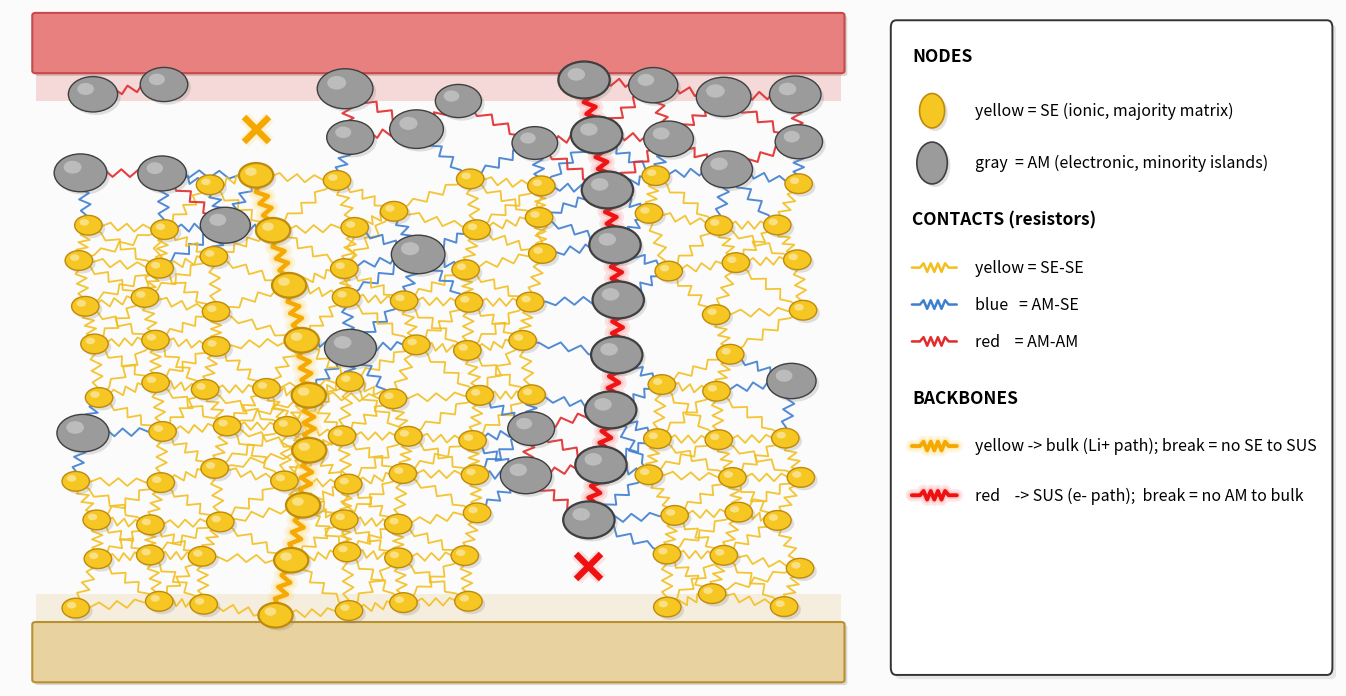

Reproduce this figure in Python.
#!/usr/bin/env python3
"""Figure 1(b) — network-solver schematic (matplotlib, color-GUARANTEED).

Why programmatic and not an image-gen AI: every spring's color is COMPUTED
from the two particle phases it links, so it is impossible to mis-color.
Diffusion image models cannot enforce that graph constraint — this can.

Rule (never guessed):
  yellow spring = SE-SE   |   blue spring = AM-SE   |   red spring = AM-AM

Two percolating backbones with PHASE-SELECTIVE boundaries:
  • SE backbone (yellow glow) reaches BULK (bottom), Li+ path; ✕ before SUS.
  • AM backbone (red glow)    reaches SUS  (top),  e- path;  ✕ before bulk.
The ✕ are TRUE terminations: no SE particle above SE_TOP, no AM below AM_BOT,
and an empty pocket is carved around each ✕.  NO in-plot text.
"""
import numpy as np
import matplotlib
matplotlib.use('Agg')
import matplotlib.pyplot as plt
import matplotlib.patheffects as pe
from matplotlib.patches import FancyBboxPatch, Circle

rng = np.random.default_rng(3)

# ── colors ──
C_SE   = '#f6c623'; C_SE_E  = '#c08a0a'
C_AM   = '#9b9b9b'; C_AM_E  = '#3f3f3f'
E_SESE = '#f3bf1e'; E_AMSE  = '#3f7fd0'; E_AMAM = '#e22b2b'
BB_Y   = '#f5a800'; BB_R    = '#ee1111'
BG     = '#fbfbfb'

fig = plt.figure(figsize=(13.6, 7.2), facecolor=BG)
ax  = fig.add_axes([0.015, 0.03, 0.63, 0.94]); ax.set_facecolor(BG)
lax = fig.add_axes([0.66, 0.03, 0.33, 0.94])
ax.set_xlim(0, 10); ax.set_ylim(0, 11); ax.axis('off')
lax.set_xlim(0, 10); lax.set_ylim(0, 11); lax.axis('off')

SUS_Y, BULK_Y = 10.0, 1.0
X0, X1 = 0.5, 9.5
SE_TOP, AM_BOT = 8.3, 2.7

# ── collector bars + phase-selective tint bands ──
ax.add_patch(FancyBboxPatch((X0-0.2, SUS_Y), (X1-X0)+0.4, 0.9,
             boxstyle='round,pad=0.04', fc='#e8807f', ec='#c64a4a', lw=1.5, zorder=1,
             path_effects=[pe.withSimplePatchShadow(offset=(2,-2), alpha=0.18)]))
ax.add_patch(FancyBboxPatch((X0-0.2, BULK_Y-0.9), (X1-X0)+0.4, 0.9,
             boxstyle='round,pad=0.04', fc='#e8d3a0', ec='#b89030', lw=1.5, zorder=1,
             path_effects=[pe.withSimplePatchShadow(offset=(2,-2), alpha=0.18)]))
ax.add_patch(plt.Rectangle((X0-0.2, SUS_Y-0.5), (X1-X0)+0.4, 0.5, fc='#e8807f', alpha=0.28, zorder=0))
ax.add_patch(plt.Rectangle((X0-0.2, BULK_Y), (X1-X0)+0.4, 0.5, fc='#e8d3a0', alpha=0.30, zorder=0))

nodes = []   # (x,y,phase,r,backbone)

# ── 1. SE backbone: bulk → SE_TOP, ✕ below SUS ──
n_se = 9
se_y = np.linspace(BULK_Y+0.15, SE_TOP, n_se)
se_x = 3.0 + 0.50*np.sin(np.linspace(0.2, 3.4, n_se))
se_chain = list(zip(se_x, se_y))
for (x, y) in se_chain: nodes.append((x, y, 'SE', 0.20, True))
SE_GAP_X = se_chain[-1][0]

# ── 2. AM backbone: SUS → AM_BOT, ✕ above bulk ──
n_am = 9
am_y = np.linspace(SUS_Y-0.15, AM_BOT, n_am)
am_x = 6.7 + 0.40*np.sin(np.linspace(0.0, 3.0, n_am))
am_chain = list(zip(am_x, am_y))
for (x, y) in am_chain: nodes.append((x, y, 'AM', 0.30, True))
AM_GAP_X = am_chain[-1][0]

# ── 3. filler: SE majority + AM minority; enforced zones + empty ✕ pockets ──
def clash(x, y, r, pad=0.05):
    for (nx, ny, ph, nr, bb) in nodes:
        if (x-nx)**2 + (y-ny)**2 < (r+nr+pad)**2: return True
    return False

gx = np.linspace(X0+0.4, X1-0.4, 12)
gy = np.linspace(BULK_Y+0.35, SUS_Y-0.35, 13)
for y in gy:
    for x in gx:
        xx = x + rng.uniform(-0.16, 0.16); yy = y + rng.uniform(-0.16, 0.16)
        if yy > SE_TOP and abs(xx - SE_GAP_X) < 0.75: continue   # SE break pocket
        if yy < AM_BOT and abs(xx - AM_GAP_X) < 0.75: continue   # AM break pocket
        if yy > SE_TOP:   is_am = True
        elif yy < AM_BOT: is_am = False
        else:             is_am = rng.random() < 0.13
        r = rng.uniform(0.26, 0.34) if is_am else 0.16
        if clash(xx, yy, r): continue
        nodes.append((xx, yy, 'AM' if is_am else 'SE', r, False))

# ── uniform resistor spring (fixed amplitude, lead-ins like a real coil) ──
def spring(p, q, amp=0.062, period=0.30):
    p = np.array(p, float); q = np.array(q, float)
    v = q - p; L = np.hypot(*v)
    if L < 1e-6: return np.array([p[0]]), np.array([p[1]])
    u = v / L; perp = np.array([-u[1], u[0]])
    lead = 0.18
    n_teeth = max(3, int(round((L*(1-2*lead))/period)))
    ts = np.linspace(lead, 1-lead, n_teeth*2+1)
    pts = [p]
    for k, t in enumerate(ts):
        off = 0.0 if (k == 0 or k == len(ts)-1) else amp*(1 if k % 2 else -1)
        pts.append(p + v*t + perp*off)
    pts.append(q)
    pts = np.array(pts)
    return pts[:, 0], pts[:, 1]

# ── draw edges (color strictly from REAL endpoint phases) ──
SE = {'SE'}
def near(a, b, d=1.15): return (a[0]-b[0])**2 + (a[1]-b[1])**2 < d*d

for i in range(len(nodes)):
    for k in range(i+1, len(nodes)):
        a, b = nodes[i], nodes[k]
        if not near(a, b): continue
        s1 = a[2] in SE; s2 = b[2] in SE
        if s1 and s2:               col = E_SESE; lw = 1.3
        elif (not s1) and (not s2): col = E_AMAM; lw = 1.5
        else:                       col = E_AMSE; lw = 1.4
        zx, zy = spring((a[0], a[1]), (b[0], b[1]))
        ax.plot(zx, zy, color=col, lw=lw, alpha=0.9, zorder=3,
                solid_capstyle='round', solid_joinstyle='round')

# ── backbone glow + bold spring (over the chain) ──
GLOW = lambda c, w: [pe.Stroke(linewidth=w, foreground=c, alpha=0.22),
                     pe.Stroke(linewidth=w*0.6, foreground=c, alpha=0.30), pe.Normal()]
for chain, bcol, gcol in [(se_chain, BB_Y, '#ffd86b'), (am_chain, BB_R, '#ff8a8a')]:
    for m in range(len(chain)-1):
        zx, zy = spring(chain[m], chain[m+1])
        ax.plot(zx, zy, color=bcol, lw=3.2, alpha=0.97, zorder=5,
                solid_capstyle='round', solid_joinstyle='round',
                path_effects=GLOW(gcol, 11))

# ── ✕ breaks in carved empty pockets (true terminations) ──
sx, sy = se_chain[-1]
ax.plot(sx, sy + 0.75, marker='x', ms=18, mew=4.5, color=BB_Y, zorder=8,
        path_effects=GLOW('#ffd86b', 9))
axb, ayb = am_chain[-1]
ax.plot(axb, ayb - 0.75, marker='x', ms=18, mew=4.5, color=BB_R, zorder=8,
        path_effects=GLOW('#ff8a8a', 9))

# ── nodes (shadow + body + highlight) ──
SHADOW = [pe.withSimplePatchShadow(offset=(2.2, -2.2), alpha=0.22, shadow_rgbFace='#777')]
for x, y, ph, r, bb in nodes:
    fc, ec = (C_SE, C_SE_E) if ph == 'SE' else (C_AM, C_AM_E)
    ax.add_patch(Circle((x, y), r, fc=fc, ec=ec, lw=1.6 if bb else 1.0,
                        zorder=6, path_effects=SHADOW))
    # soft specular highlight
    hl = '#fff7d6' if ph == 'SE' else '#d8d8d8'
    ax.add_patch(Circle((x-0.30*r, y+0.30*r), 0.34*r, fc=hl, ec='none',
                        alpha=0.55, zorder=7))

# ── legend panel ──
lax.add_patch(FancyBboxPatch((0.2, 0.3), 9.6, 10.4, boxstyle='round,pad=0.12',
              fc='white', ec='#333', lw=1.4,
              path_effects=[pe.withSimplePatchShadow(offset=(3,-3), alpha=0.12)]))
def L_circle(y, fc, ec, txt, rr=0.28):
    lax.add_patch(Circle((1.0, y), rr, fc=fc, ec=ec, lw=1.2, path_effects=SHADOW))
    lax.text(1.95, y, txt, fontsize=11.5, va='center')
def L_zig(y, col, txt):
    zx, zy = spring((0.55, y), (1.55, y), amp=0.07, period=0.16)
    lax.plot(zx, zy, color=col, lw=1.8, solid_capstyle='round')
    lax.text(1.95, y, txt, fontsize=11.5, va='center')
def L_bb(y, col, gcol, txt):
    zx, zy = spring((0.55, y), (1.55, y), amp=0.07, period=0.16)
    lax.plot(zx, zy, color=col, lw=2.8, solid_capstyle='round',
             path_effects=GLOW(gcol, 9))
    lax.text(1.95, y, txt, fontsize=11.5, va='center')

lax.text(0.55, 10.15, 'NODES', fontsize=12.5, fontweight='bold')
L_circle(9.35, C_SE, C_SE_E, 'yellow = SE (ionic, majority matrix)')
L_circle(8.5, C_AM, C_AM_E, 'gray  = AM (electronic, minority islands)', rr=0.34)
lax.text(0.55, 7.5, 'CONTACTS (resistors)', fontsize=12.5, fontweight='bold')
L_zig(6.8, E_SESE, 'yellow = SE-SE')
L_zig(6.2, E_AMSE, 'blue   = AM-SE')
L_zig(5.6, E_AMAM, 'red    = AM-AM')
lax.text(0.55, 4.6, 'BACKBONES', fontsize=12.5, fontweight='bold')
L_bb(3.9, BB_Y, '#ffd86b', 'yellow -> bulk (Li+ path); break = no SE to SUS')
L_bb(3.1, BB_R, '#ff8a8a', 'red    -> SUS (e- path);  break = no AM to bulk')

import os; os.makedirs('docs/figures', exist_ok=True)
out = 'docs/figures/network_solver_schematic.png'
plt.savefig(out, dpi=210, bbox_inches='tight', facecolor=BG)
print(f"saved: {out}")
